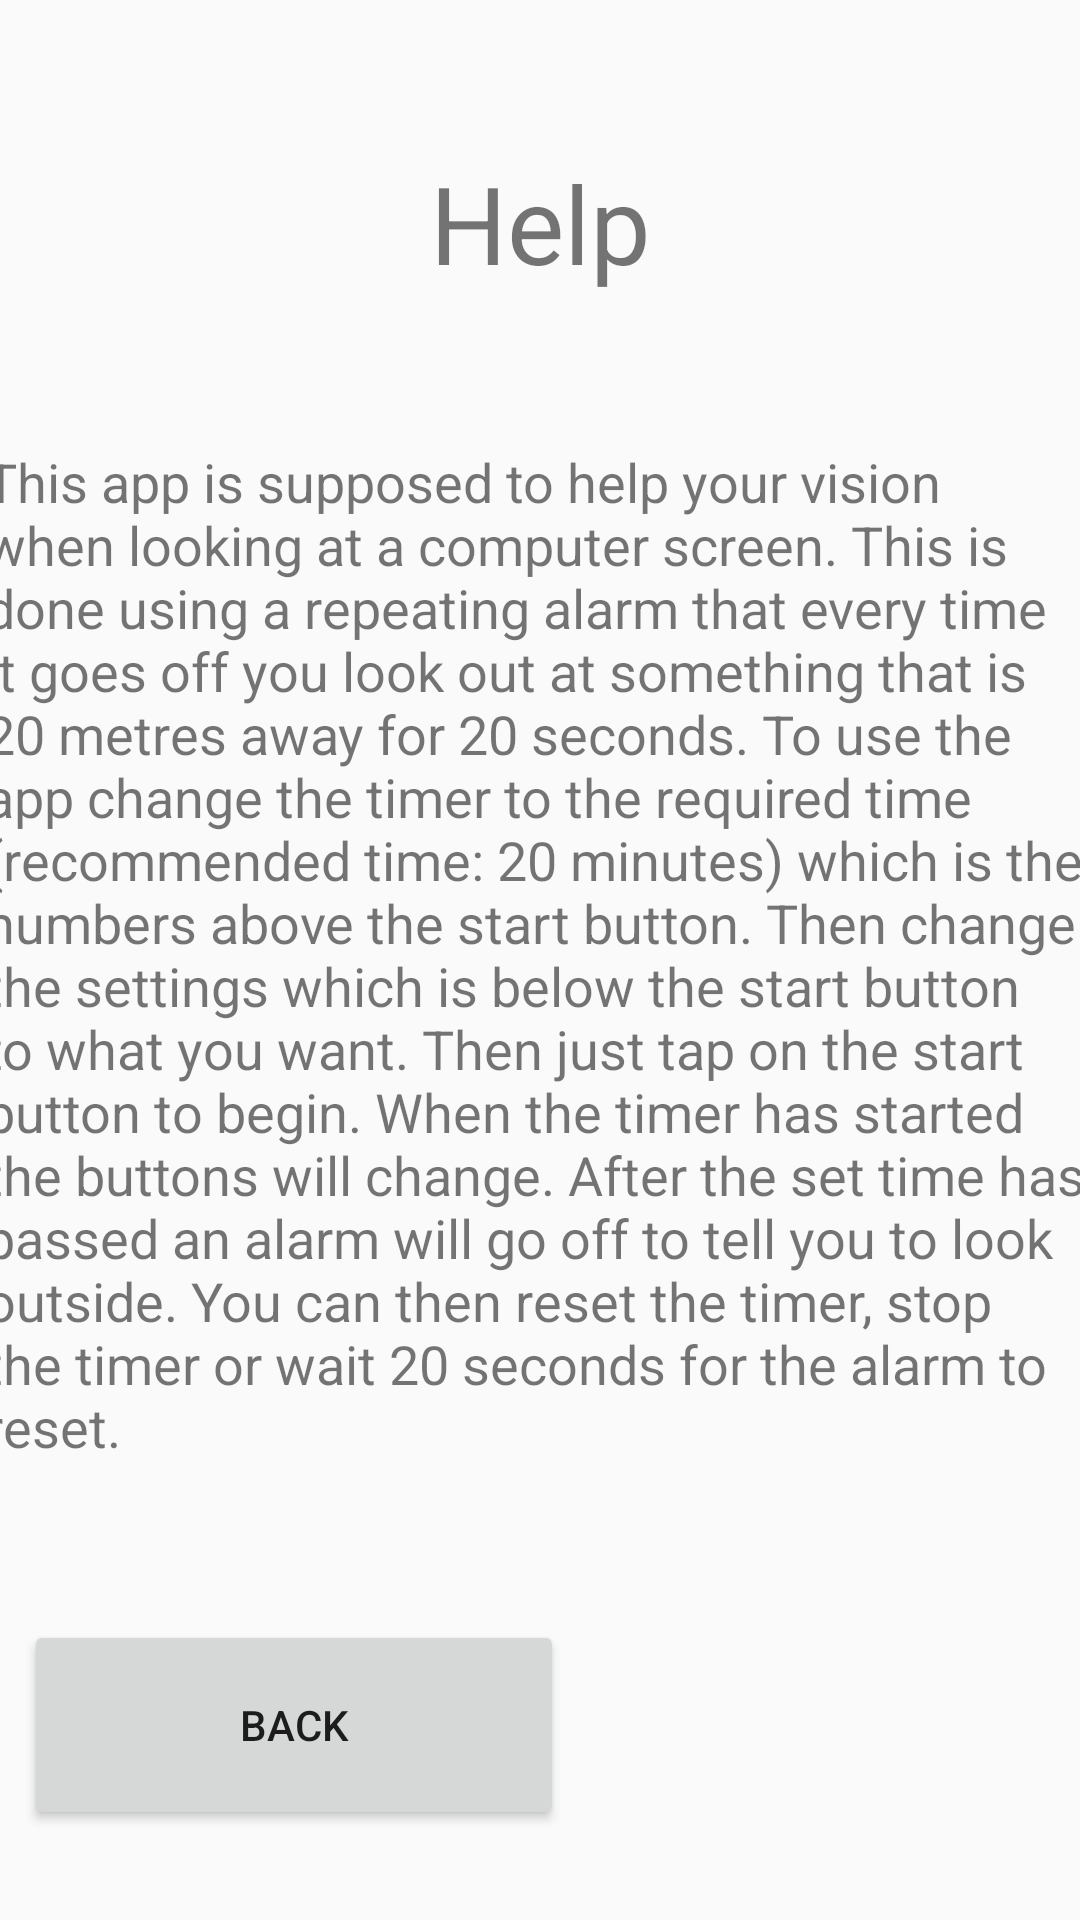

This screen was rendered from an Android layout file. Write that file and the resources it references.
<!-- AndroidManifest.xml: application theme Theme.AppCompat.Light.NoActionBar -->
<!-- res/layout/activity_help.xml -->
<?xml version="1.0" encoding="utf-8"?>
<androidx.constraintlayout.widget.ConstraintLayout xmlns:android="http://schemas.android.com/apk/res/android"
    xmlns:app="http://schemas.android.com/apk/res-auto"
    android:layout_width="match_parent"
    android:layout_height="match_parent">

    <Button
        android:layout_width="180dp"
        android:layout_height="70dp"
        android:layout_marginStart="8dp"
        android:layout_marginBottom="30dp"
        android:onClick="back"
        android:text="@string/back"
        app:layout_constraintBottom_toBottomOf="parent"
        app:layout_constraintStart_toStartOf="parent" />

    <TextView
        android:id="@+id/textView"
        android:layout_width="wrap_content"
        android:layout_height="wrap_content"
        android:layout_marginStart="8dp"
        android:layout_marginTop="50dp"
        android:layout_marginEnd="8dp"
        android:text="@string/help"
        android:textSize="36sp"
        app:layout_constraintEnd_toEndOf="parent"
        app:layout_constraintStart_toStartOf="parent"
        app:layout_constraintTop_toTopOf="parent" />

    <TextView
        android:layout_width="371dp"
        android:layout_height="442dp"
        android:layout_marginStart="8dp"
        android:layout_marginTop="50dp"
        android:layout_marginEnd="8dp"
        android:text="@string/app_description"
        android:textSize="18sp"
        app:layout_constraintEnd_toEndOf="parent"
        app:layout_constraintStart_toStartOf="parent"
        app:layout_constraintTop_toBottomOf="@+id/textView" />

</androidx.constraintlayout.widget.ConstraintLayout>
<!-- resources referenced by this layout -->
<resources>
  <string name="app_description">This app is supposed to help your vision when looking
          at a computer screen. This is done using a repeating alarm that every time it
          goes off you look out at something that is 20 metres away for 20 seconds. To
          use the app change the timer to the required time (recommended time: 20 minutes)
          which is the numbers above the start button. Then change the settings which is
          below the start button to what you want. Then just tap on the start button to
          begin. When the timer has started the buttons will change. After the set time
          has passed an alarm will go off to tell you to look outside. You can then reset
          the timer, stop the timer or wait 20 seconds for the alarm to reset.</string>
  <string name="back">Back</string>
  <string name="help">Help</string>
</resources>
